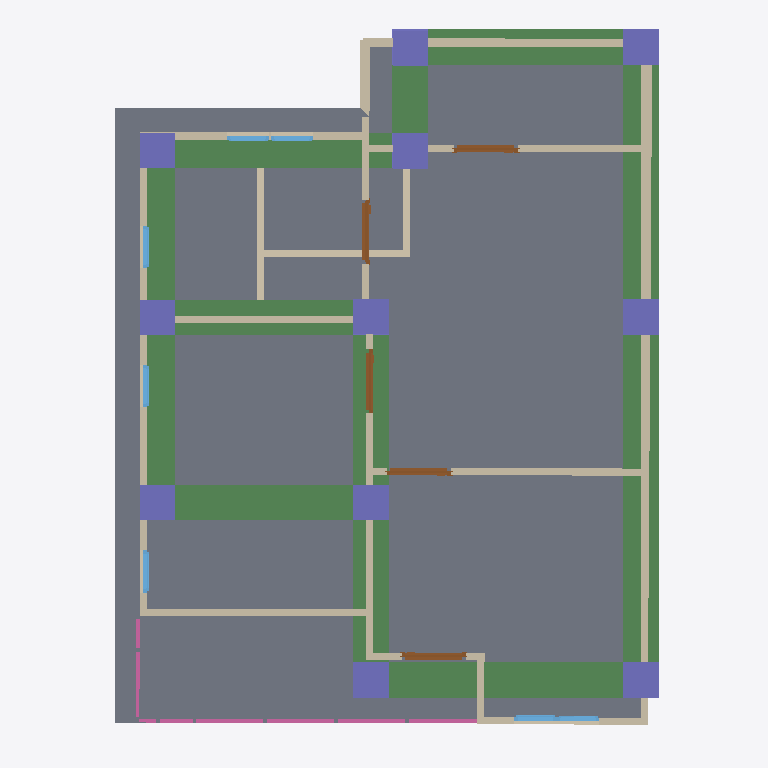
Plan cut of the same IFC building model at storey '2F' (level 3.00 m, cut at 4.40 m), seen from above with north up, elements coloured by IFC class: 22 walls (beige), 12 columns (violet), 9 beams (green), 7 windows (light blue), 5 doors (brown), 4 railings (pink), 1 slab (grey). Cut surfaces are drawn darker.
Extent 10.0 m × 10.0 m × 7.0 m (x, y, z). Storeys (3): GF at 0.00 m; 2F at 3.00 m; 3F at 6.00 m. Elements (113): 36 IfcWall, 24 IfcColumn, 18 IfcBeam, 12 IfcWindow, 8 IfcDoor, 8 IfcRailing, 3 IfcSlab, 2 IfcStairFlight, 1 IfcCovering, 1 IfcRoof.

HEADER;
FILE_DESCRIPTION(('ViewDefinition[DesignTransferView]'),'2;1');
FILE_NAME('S05-Expected Activity Output.ifc','2025-09-11T21:31:06+08:00',(''),(''),'IfcOpenShell 0.8.3-post1','Bonsai 0.8.3-post1','');
FILE_SCHEMA(('IFC4'));
ENDSEC;
DATA;
#1=IFCPROJECT('2WYG5cbHL6afhS8ivk5Jxq',$,'My Project',$,$,$,$,(#14,#26),#9);
#31=IFCSITE('3Xb6mWvOHFqe4qswfmeAHb',$,'My Site',$,$,#54,$,$,$,$,$,$,$,$);
#37=IFCBUILDING('1384Cx8fb2vxgmPh$n__tL',$,'My Building',$,$,#60,$,$,$,$,$,$);
#43=IFCBUILDINGSTOREY('3ZdEtorcL9bBZZ12fRlc9$',$,'2F',$,$,#2256,$,$,$,$);
#67=IFCBUILDINGSTOREY('3bhhx6dyb3Ghh6TDeY0yEr',$,'GF',$,$,#83,$,$,$,$);
#7037=IFCBUILDINGSTOREY('3J1lHhov1Aue_Uf3GoE684',$,'3F',$,$,#10589,$,$,$,$);
#2952=IFCSLAB('25qXq8_dbA6AoClGxUllxU',$,'Slab',$,$,#2961,#2968,$,$);
#11060=IFCBEAM('0hjDtQnhH1HhnnDmMd0yQZ',$,'Beam',$,$,#11068,#11072,$,$);
#11105=IFCBEAM('06kLi9n1jALf67Rc_N0Mdl',$,'Beam',$,$,#11149,#11116,$,$);
#11083=IFCBEAM('0dwgZXa1v98x3VpJd_drzp',$,'Beam',$,$,#11090,#11094,$,$);
#11189=IFCBEAM('1Fg34J_HL6demApEuGZyGH',$,'Beam',$,$,#11196,#11200,$,$);
#11167=IFCBEAM('0AiKHFg8b5z9_2601UcrJG',$,'Beam',$,$,#11174,#11178,$,$);
#11211=IFCBEAM('0TK1Lq9vHAIPbAEK5KU8Si',$,'Beam',$,$,#11218,#11222,$,$);
#11268=IFCBEAM('1lxGJK0LD5zwA5MkxrTxZz',$,'Beam',$,$,#11275,#11279,$,$);
#11312=IFCBEAM('0AHEloLA133x7X5bf78VRy',$,'Beam',$,$,#11319,#11323,$,$);
#4740=IFCWALL('21gFuHrx90EfqfMpHxnjXB',$,'Wall',$,$,#5139,#4746,$,$);
#11290=IFCBEAM('03Nst_lYL3dfZKR87Pl1wQ',$,'Beam',$,$,#11297,#11301,$,$);
#12610=IFCWALL('2HMrr$ffz91hErn0Ll0g8E',$,'Wall',$,$,#12621,#12616,$,$);
#4765=IFCWALL('1qt1a4QjvFsAiU68mfXszv',$,'Wall',$,$,#5171,#4771,$,$);
#12635=IFCWALL('196HI2RGX6SuYqtf3z9wgg',$,'Wall',$,$,#12744,#12641,$,$);
#5459=IFCWALL('2_IOUrbAf1NhW8i2FpGYCw',$,'Wall',$,$,#5470,#5465,$,$);
#14569=IFCCOLUMN('0fEcmoY$97WRq7trnvJq0J',$,'Column',$,$,#14576,#14580,$,$);
#14591=IFCCOLUMN('1MpMbWbmfFTOZxnyc6b33z',$,'Column',$,$,#14598,#14602,$,$);
#14613=IFCCOLUMN('1v$_8tBJr4iQSYYExlGA7R',$,'Column',$,$,#14620,#14624,$,$);
#14635=IFCCOLUMN('3ZB4M347n3g8qDB0cJm1mH',$,'Column',$,$,#14642,#14646,$,$);
#14525=IFCCOLUMN('0HrZxmDt5EEfEB7Pro0CSY',$,'Column',$,$,#14532,#14536,$,$);
#14547=IFCCOLUMN('1E$0gXYAH4hRjNulrCnq7v',$,'Column',$,$,#14554,#14558,$,$);
#14679=IFCCOLUMN('1a8gdrLlD2L9j50LvP_3WN',$,'Column',$,$,#14686,#14690,$,$);
#5351=IFCWALL('3sGdxsupfAe9G0A4hAtWAf',$,'Wall',$,$,#5362,#5357,$,$);
#13544=IFCWALL('0crUSZkrL5SfEQy316QbOt',$,'Wall',$,$,#13555,#13550,$,$);
#14458=IFCCOLUMN('2ynndwRST6TxDf4MWtAamp',$,'Column',$,$,#14466,#14470,$,$);
#14481=IFCCOLUMN('1eOnfofnr3FPvhsS7ftxMy',$,'Column',$,$,#14488,#14492,$,$);
#14503=IFCCOLUMN('3SckWejYfDz9HHAXX7Ei94',$,'Column',$,$,#14510,#14514,$,$);
#14657=IFCCOLUMN('2CHH9WPJ9Bj9uH2DdqO76H',$,'Column',$,$,#14664,#14668,$,$);
#14097=IFCWALL('1nVXK9lvDEbA16QzKSTbSA',$,'Wall',$,$,#14108,#14103,$,$);
#12585=IFCWALL('1LbG18QL9Fug_oJwqmG22_',$,'Wall',$,$,#12596,#12591,$,$);
#12883=IFCWALL('10a2vUmJf6Cv3RjavY4tdg',$,'Wall',$,$,#13079,#12889,$,$);
#878=IFCWALL('1RqcJtd5TElhf9E4X0zPxq',$,'Wall',$,$,#1317,#884,$,$);
#840=IFCWALL('3YnT6VQn1DoONg2mMnt0Ym',$,'Wall',$,$,#851,#846,$,$);
#4715=IFCWALL('2V3$bkbhfCHx7YHw0R93s7',$,'Wall',$,$,#5107,#4721,$,$);
#5497=IFCWALL('2xOoxTtXbAGPgvq0QoE3Z9',$,'Wall',$,$,#6143,#5503,$,$);
#903=IFCWALL('2Jn5HLqQv5HgnmG9Iu6SVZ',$,'Wall',$,$,#1348,#909,$,$);
#7337=IFCRAILING('1POTn7hvHAYOUcswaHlxrK',$,'Railing',$,'FRAMELESS_PANEL',#7338,#7350,$,$);
#7561=IFCRAILING('0fpTq5MHzEgBcGZihzVIEn',$,'Railing',$,'FRAMELESS_PANEL',#7562,#7574,$,$);
#4790=IFCWALL('3ktHtYVnv2kw6NLRLg5dVb',$,'Wall',$,$,#5203,#4796,$,$);
#15003=IFCDOOR('1s5jaQEA1BZO41VPLL9Xmj',$,'Door',$,$,#15051,#15011,$,2.0,0.899999976158142,$,$,$);
#14135=IFCDOOR('20$XzNI0j3QOqlptWYkHlv',$,'Door',$,$,#14183,#14143,$,2.0,0.899999976158142,$,$,$);
#4690=IFCWALL('1clHIDsUr1p9Jh6DuXKjl6',$,'Wall',$,$,#5075,#4696,$,$);
#14033=IFCDOOR('07IU1m7pX6GAkIn_iwtkFO',$,'Door',$,$,#14096,#14041,$,2.0,0.899999976158142,$,$,$);
#6219=IFCDOOR('1$bpIIY6fCTAsW_XzbF16c',$,'Door',$,$,#6267,#6227,$,2.0,0.899999976158142,$,$,$);
#14954=IFCDOOR('0G_khaH6P9YBLpD6EbWYrW',$,'Door',$,$,#15002,#14962,$,2.0,0.899999976158142,$,$,$);
#8130=IFCRAILING('0gRBR2gDT7i9UNuYu0us9t',$,'Railing',$,'FRAMELESS_PANEL',#14904,#8139,$,.USERDEFINED.);
#5313=IFCWALL('3MchBpRRv6$e10i6BP84t1',$,'Wall',$,$,#5324,#5319,$,$);
#13995=IFCWALL('35k34Qw5H9qQB2ZRS29ORp',$,'Wall',$,$,#14006,#14001,$,$);
#12908=IFCWALL('0GDIsx7KL0JRXvExfFH$VV',$,'Wall',$,$,#13111,#12914,$,$);
#6896=IFCWINDOW('2BXCHbKtP5lBTD4zv$EoMR',$,'Window',$,$,#6960,#6905,$,0.899999976158142,0.600000023841858,$,$,$);
#13745=IFCWINDOW('3irhBp9onBYubE5L1w7Aur',$,'Window',$,$,#13793,#13753,$,0.899999976158142,0.600000023841858,$,$,$);
#13680=IFCWINDOW('1f_srtFvD1Je1cV0AsemgX',$,'Window',$,$,#13744,#13689,$,0.899999976158142,0.600000023841858,$,$,$);
#13631=IFCWINDOW('2JLLII0n132PSUCkmkr5l2',$,'Window',$,$,#13679,#13639,$,0.899999976158142,0.600000023841858,$,$,$);
#14905=IFCWINDOW('354DZiZ0f5vOTw8V_Nt9ID',$,'Window',$,$,#14953,#14913,$,0.899999976158142,0.600000023841858,$,$,$);
#13582=IFCWINDOW('1kPHLvTED5ewOUCJ$Ew0AI',$,'Window',$,$,#13630,#13590,$,0.899999976158142,0.600000023841858,$,$,$);
#6961=IFCWINDOW('2T3u7VTt99RR_JUowyG9bV',$,'Window',$,$,#7009,#6969,$,0.899999976158142,0.600000023841858,$,$,$);
#7924=IFCRAILING('0S7Ha8ebz0_g$4iwfzlyWP',$,'Railing',$,'FRAMELESS_PANEL',#8074,#7933,$,.USERDEFINED.);
#12783=IFCWALL('2L5YG0cbLAYBFnJ1_M3vzC',$,'Wall',$,$,#12951,#12789,$,$);
#10728=IFCCOLUMN('0qqB$0yNf3APpfDXB9to6w',$,'Column',$,$,#10735,#10739,$,$);
#12758=IFCWALL('20ftIV8u1DuflrKFhfXBba',$,'Wall',$,$,#12769,#12764,$,$);
ENDSEC;